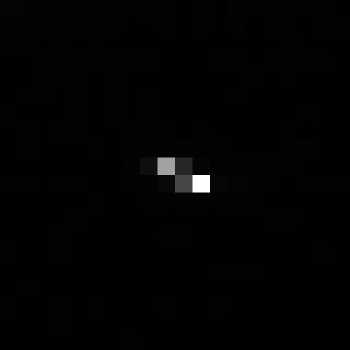

Source data for this figure (header and first rows):
, xmin, ymin, lat, lon, area, perimeter, max_nanowatts, min_nanowatts, moonlight_illumination, clear_sky_confidence, mean_nanowatts
0, 1168, 3583, -7.293, -7.293, 2.0, 0.0, 95.16, 0.0, 11.84, 0.0, 1.013
